Run: headless pygame with SDL's dummy video driver; simulated clock (each Clock.tick advances the game by its frame time, no real sleeping); random seed 0; keys injected as events and as key.get_pressed() state; no mouse input.
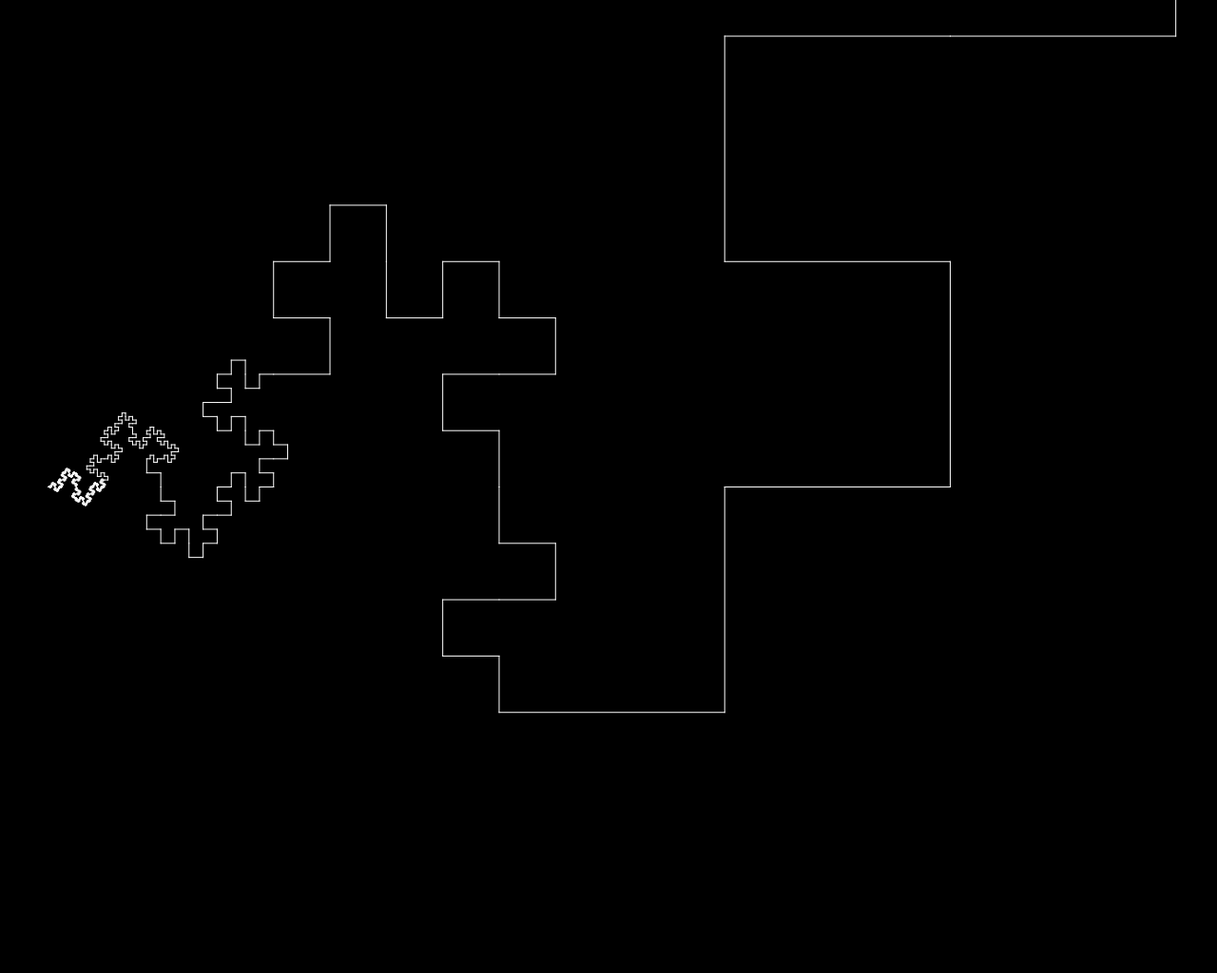
Frame 1 of 4 · flips 1–60 · no input
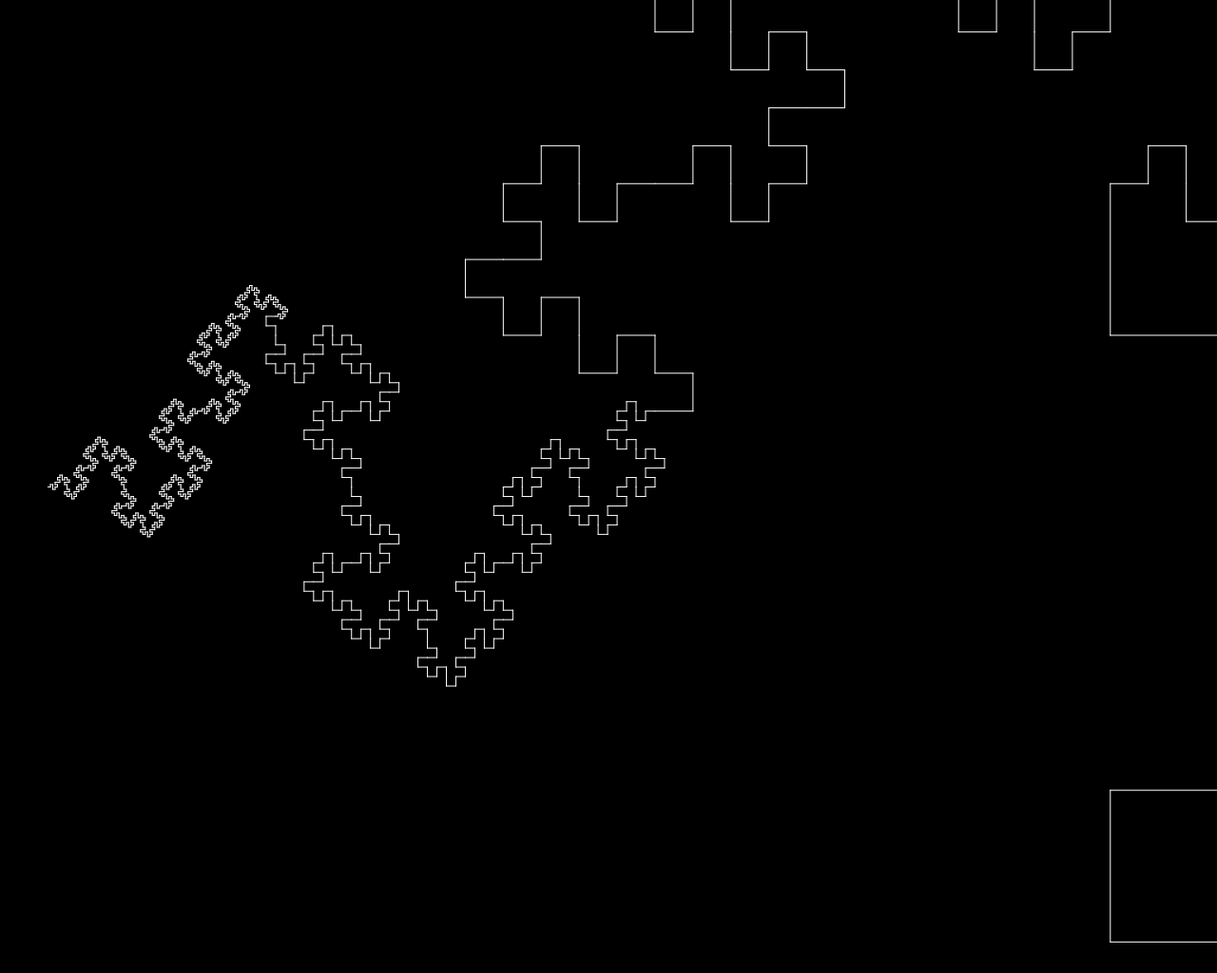
Frame 2 of 4 · flips 61–180 · tapped SPACE, RETURN · held RIGHT (→), D
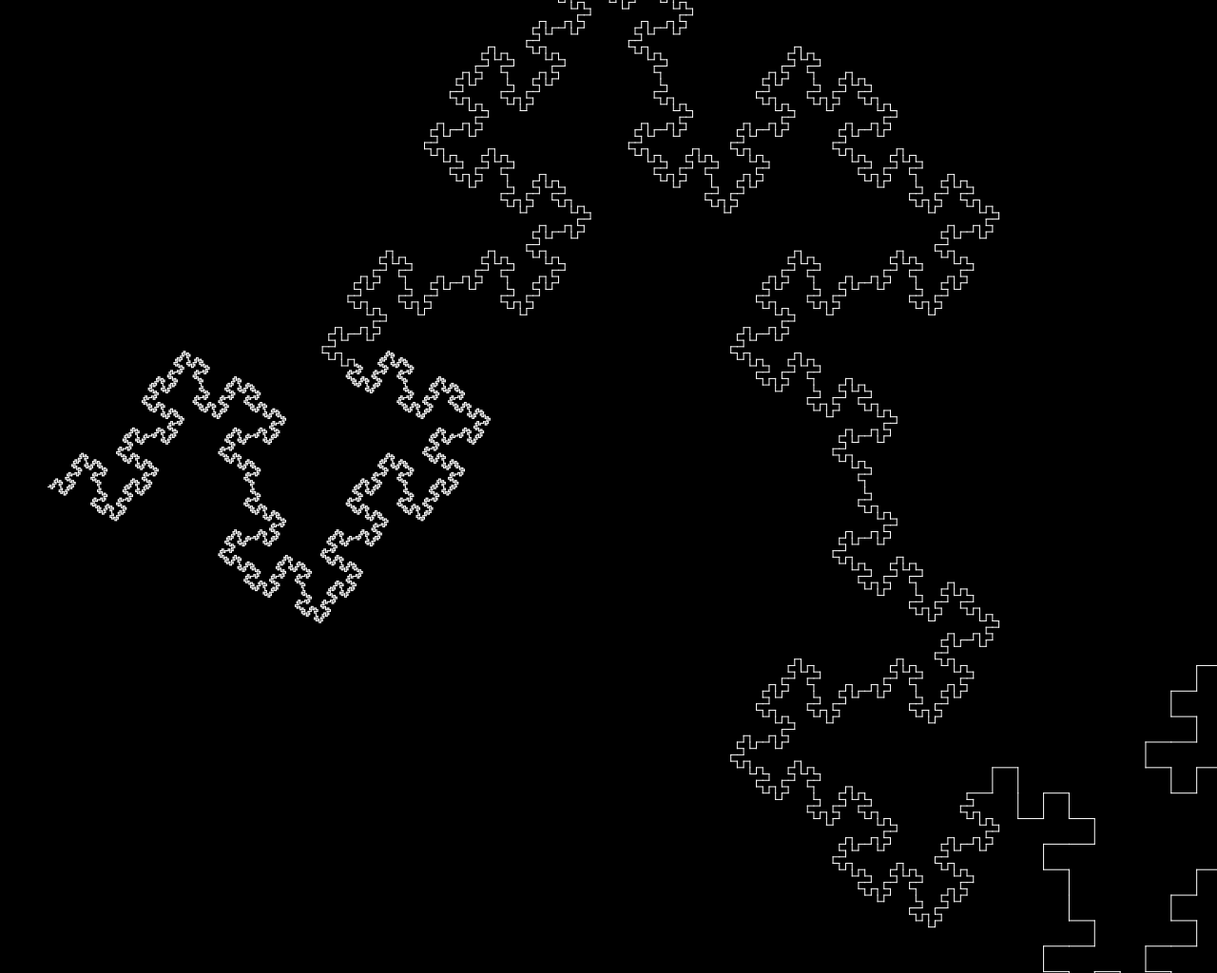
Frame 3 of 4 · flips 181–300 · held DOWN (↓), S
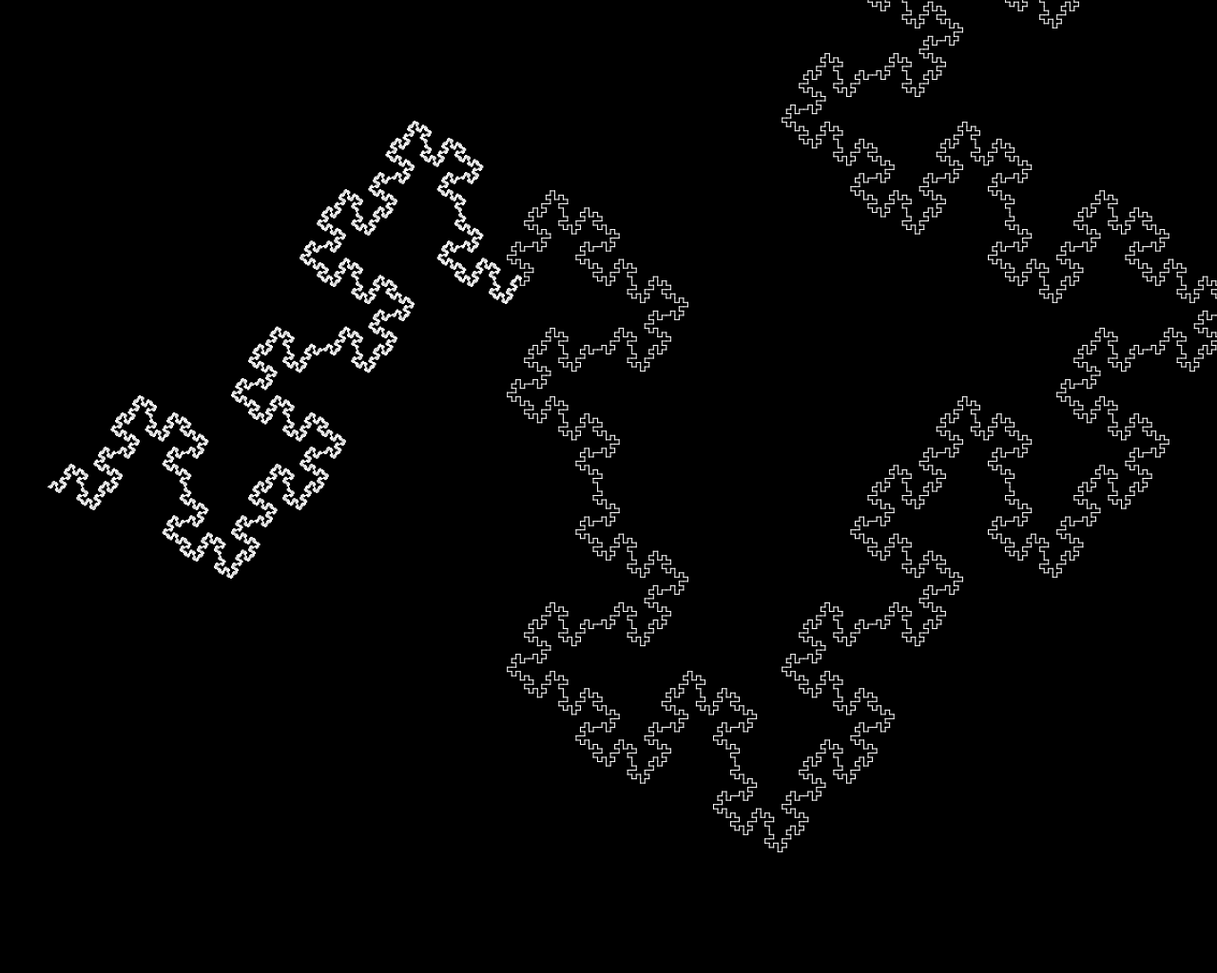
Frame 4 of 4 · flips 301–420 · held LEFT (←), A, UP (↑), W

The pygame program that drew these frames:

import pygame
import math

pygame.init()
screenWidth = 1280
screenHeight = 1024
screen = pygame.display.set_mode((screenWidth, screenHeight))
pygame.display.set_caption("Fractal")

WHITE = (255, 255, 255)
BLACK = (0, 0, 0)
RED = (255, 0, 0)
GREEN = (0, 255, 0)
BLUE = (0, 0, 255)


# def line_len(p1: list, p2: list):
#     return math.sqrt((p2[0]-p1[0])**2 + (p2[1]-p1[1])**2)


def line_len(line_: list):
    p1 = line_[0]
    p2 = line_[1]
    return math.sqrt((p2[0]-p1[0])**2 + (p2[1]-p1[1])**2)


def line_to_fract(p1: list, p2: list):
    length = line_len([p1, p2])
    newLines = []
    vec = [(p2[0]-p1[0])/4, (p2[1]-p1[1])/4]
    orth_vec = [(p2[1]-p1[1])/4, -(p2[0]-p1[0])/4]
    # vecLen = math.sqrt(vec[0]**2 + vec[1]**2)
    # vec = [vec[0]/vecLen, vec[1]/vecLen]

    start = p1
    end = [start[0] + vec[0], start[1] + vec[1]]  # ВПРАВО
    newLines.append([start, end])

    start = end
    end = [start[0] + orth_vec[0], start[1] + orth_vec[1]]  # ВВЕРХ
    newLines.append([start, end])

    start = end
    end = [start[0] + vec[0], start[1] + vec[1]]  # ВПРАВО
    newLines.append([start, end])

    start = end
    end = [start[0] - orth_vec[0], start[1] - orth_vec[1]]  # ВНИЗ
    newLines.append([start, end])

    start = end
    end = [start[0] - orth_vec[0], start[1] - orth_vec[1]]  # ВНИЗ
    newLines.append([start, end])

    start = end
    end = [start[0] + vec[0], start[1] + vec[1]]  # ВПРАВО
    newLines.append([start, end])

    start = end
    end = [start[0] + orth_vec[0], start[1] + orth_vec[1]]  # ВВЕРХ
    newLines.append([start, end])

    start = end
    end = [start[0] + vec[0], start[1] + vec[1]]  # ВПРАВО
    newLines.append([start, end])



    # for line in newLines:
    #     pygame.draw.line(screen, WHITE, line[0], line[1], width=1)

    return newLines


def visible_lines(lines_: list, scale_, scale_shift_W_, scale_shift_H_):
    it = 0
    expander = 0
    LB = -expander
    RB = screenWidth + expander
    UB = -expander
    DB = screenHeight + expander
    while it < len(lines_):
        line_ = [lines_[it][0], lines_[it][1]]
        line_[0] = [line_[0][0] * scale_ - scale_shift_W, line_[0][1] * scale_ - scale_shift_H]
        line_[1] = [line_[1][0] * scale_ - scale_shift_W, line_[1][1] * scale_ - scale_shift_H]
        if line_[0][0] < LB or line_[0][0] > RB or line_[0][1] < UB or line_[0][1] > DB:
            if line_[1][0] < LB or line_[1][0] > RB or line_[1][1] < UB or line_[1][1] > DB:
                lines_.pop(it)
                continue
        it += 1

    return lines_



lines = [[[50, screenHeight/2], [screenWidth-50, screenHeight/2]]]
pygame.draw.aaline(screen, WHITE, lines[0][0], lines[0][1])
pygame.display.update()

clock = pygame.time.Clock()
time = pygame.time.get_ticks()
max_iterations = 6
iterations = 0
scale = 1
scale_speed = 0.02
scale_acceleration = 1

running = True
while running:
    #scale += scale_speed * scale_acceleration
    scale *= scale_speed + 1
    # scale_speed = scale_speed * scale_acceleration
    scale_shift_W = (scale-1)*50 # (scale-1) * screenWidth / 2
    scale_shift_H = (scale-1) * screenHeight / 2
    screen.fill(BLACK)
    clock.tick(30)
    for event in pygame.event.get():
        if event.type == pygame.QUIT:
            running = False

    if line_len(lines[len(lines)//2]) * scale > 3:          # not Done:
        time = pygame.time.get_ticks()
        iterations += 1

        lines = visible_lines(lines, scale, scale_shift_W, scale_shift_H)
        newLines = []
        for ind, line in enumerate(lines):
            if ind <= len(lines) // 5:         # 3 * len(lines) // 5 >= ind >= 2 * len(lines) // 5:
                for fractLine in line_to_fract(line[0], line[1]):
                    newLines.append(fractLine)
            else:
                newLines.append(line)

        lines = newLines

        for i in lines:
            pygame.draw.aaline(screen,
                               WHITE,
                               [i[0][0] * scale - scale_shift_W, i[0][1] * scale - scale_shift_H],
                               [i[1][0] * scale - scale_shift_W, i[1][1] * scale - scale_shift_H])

    else:
        for i in lines:
            pygame.draw.aaline(screen,
                               WHITE,
                               [i[0][0] * scale - scale_shift_W, i[0][1] * scale - scale_shift_H],
                               [i[1][0] * scale - scale_shift_W, i[1][1] * scale - scale_shift_H])



    pygame.display.update()
